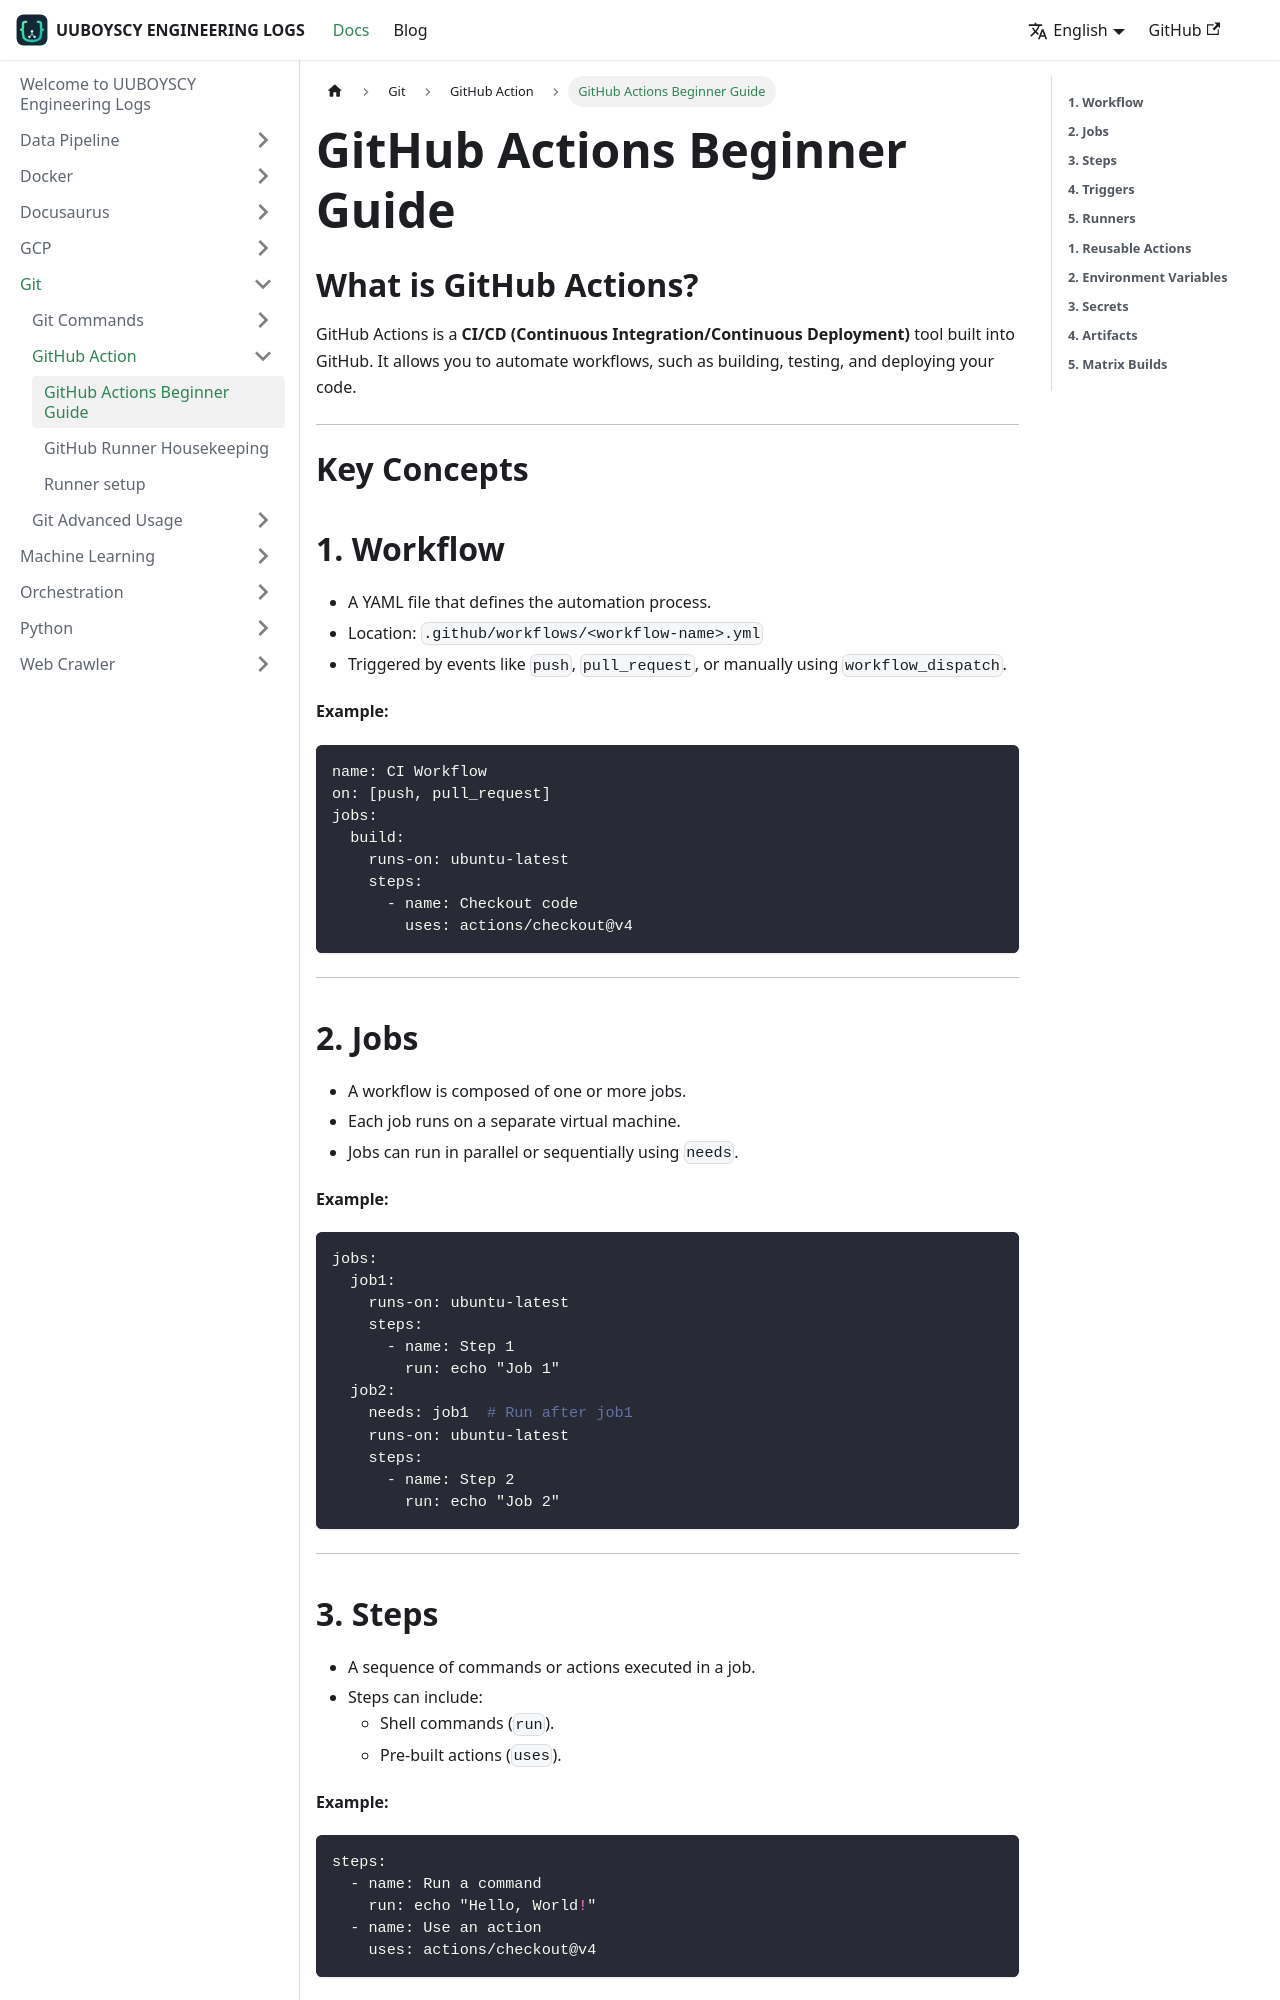

repository: uuboyscy/uuboyscy-engineering-logs · page: docs/Git/GitHub Action/GitHub Actions Beginner Guide/index.html · generator: docusaurus

# GitHub Actions Beginner Guide

# **What is GitHub Actions?**

GitHub Actions is a **CI/CD (Continuous Integration/Continuous Deployment)** tool built into GitHub. It allows you to automate workflows, such as building, testing, and deploying your code.

---

# **Key Concepts**

## **1. Workflow**

- A YAML file that defines the automation process.
- Location: `.github/workflows/<workflow-name>.yml`
- Triggered by events like `push`, `pull_request`, or manually using `workflow_dispatch`.

**Example:**

```yaml
name: CI Workflow
on: [push, pull_request]
jobs:
  build:
    runs-on: ubuntu-latest
    steps:
      - name: Checkout code
        uses: actions/checkout@v4
```

---

## **2. Jobs**

- A workflow is composed of one or more jobs.
- Each job runs on a separate virtual machine.
- Jobs can run in parallel or sequentially using `needs`.

**Example:**

```yaml
jobs:
  job1:
    runs-on: ubuntu-latest
    steps:
      - name: Step 1
        run: echo "Job 1"
  job2:
    needs: job1  # Run after job1
    runs-on: ubuntu-latest
    steps:
      - name: Step 2
        run: echo "Job 2"
```

---

## **3. Steps**

- A sequence of commands or actions executed in a job.
- Steps can include:
    - Shell commands (`run`).
    - Pre-built actions (`uses`).

**Example:**

```yaml
steps:
  - name: Run a command
    run: echo "Hello, World!"
  - name: Use an action
    uses: actions/checkout@v4
```

---
